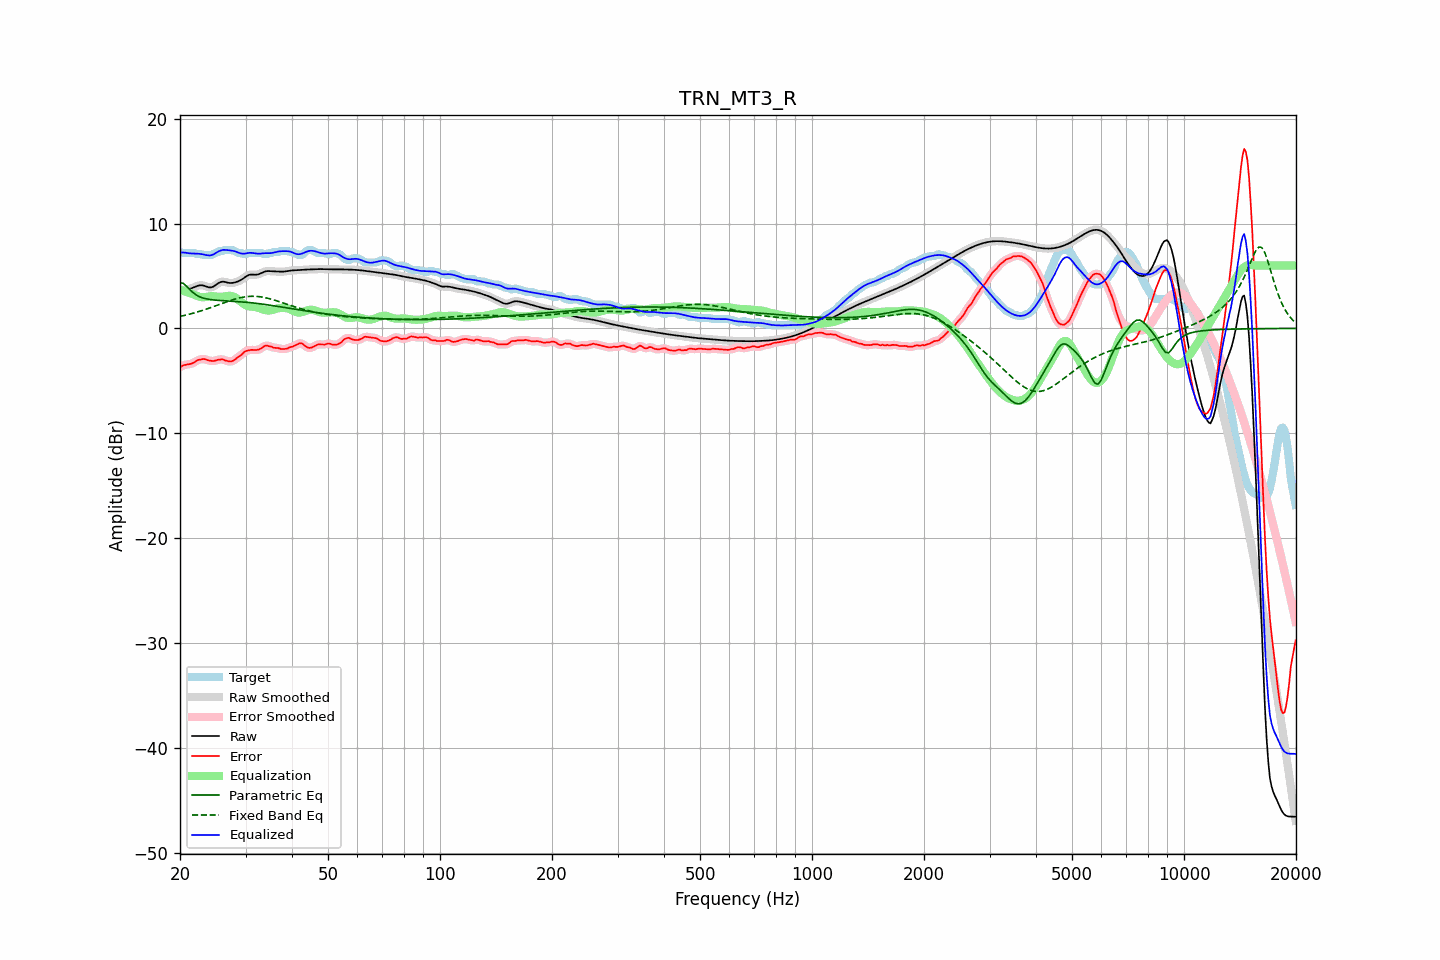

Data behind this chart, as committed beside it:
frequency, raw, error, smoothed, error_smoothed, equalization, parametric_eq, fixed_band_eq, equalized_raw, equalized_smoothed, target
20.00, 3.57, -3.72, 3.57, -3.71, 3.67, 4.38, 1.14, 7.23, 7.24, 7.28
20.20, 3.62, -3.61, 3.62, -3.62, 3.62, 4.34, 1.17, 7.24, 7.24, 7.23
20.40, 3.66, -3.52, 3.66, -3.54, 3.58, 4.30, 1.21, 7.24, 7.24, 7.18
20.61, 3.70, -3.49, 3.69, -3.49, 3.53, 4.17, 1.24, 7.23, 7.22, 7.18
20.81, 3.72, -3.46, 3.72, -3.46, 3.48, 4.03, 1.28, 7.20, 7.20, 7.18
21.02, 3.75, -3.44, 3.75, -3.44, 3.43, 3.87, 1.32, 7.18, 7.18, 7.18
21.23, 3.78, -3.41, 3.78, -3.40, 3.38, 3.71, 1.36, 7.16, 7.16, 7.18
21.44, 3.82, -3.36, 3.82, -3.37, 3.32, 3.57, 1.40, 7.14, 7.15, 7.18
21.66, 3.88, -3.31, 3.88, -3.31, 3.27, 3.42, 1.44, 7.14, 7.14, 7.18
21.87, 3.94, -3.25, 3.94, -3.22, 3.20, 3.31, 1.48, 7.14, 7.14, 7.18
22.09, 4.00, -3.12, 4.00, -3.13, 3.13, 3.20, 1.53, 7.13, 7.13, 7.12
22.31, 4.06, -3.03, 4.05, -3.05, 3.07, 3.11, 1.57, 7.13, 7.13, 7.08
22.54, 4.10, -2.99, 4.10, -2.99, 3.02, 3.03, 1.62, 7.11, 7.11, 7.08
22.76, 4.12, -2.97, 4.11, -2.95, 2.98, 2.97, 1.67, 7.10, 7.10, 7.08
22.99, 4.11, -2.93, 4.10, -2.93, 2.97, 2.91, 1.72, 7.07, 7.07, 7.04
23.22, 4.06, -2.92, 4.06, -2.94, 2.97, 2.87, 1.77, 7.03, 7.03, 6.98
23.45, 4.01, -2.97, 4.01, -2.97, 2.99, 2.83, 1.82, 7.00, 7.00, 6.98
23.69, 3.96, -3.03, 3.95, -3.02, 3.01, 2.80, 1.87, 6.97, 6.97, 6.98
23.92, 3.91, -3.07, 3.92, -3.07, 3.04, 2.77, 1.92, 6.95, 6.96, 6.98
24.16, 3.90, -3.08, 3.91, -3.10, 3.06, 2.75, 1.98, 6.96, 6.97, 6.98
24.40, 3.94, -3.12, 3.94, -3.11, 3.07, 2.73, 2.03, 7.00, 7.01, 7.05
24.65, 4.01, -3.11, 4.01, -3.10, 3.06, 2.71, 2.09, 7.07, 7.07, 7.12
24.89, 4.11, -3.07, 4.11, -3.07, 3.05, 2.69, 2.14, 7.16, 7.16, 7.18
25.14, 4.22, -3.02, 4.22, -3.03, 3.03, 2.68, 2.20, 7.25, 7.25, 7.25
25.39, 4.33, -2.98, 4.33, -2.99, 3.01, 2.67, 2.25, 7.35, 7.34, 7.32
25.65, 4.40, -2.98, 4.40, -2.96, 3.01, 2.66, 2.31, 7.41, 7.41, 7.38
25.91, 4.45, -2.94, 4.44, -2.96, 3.01, 2.65, 2.37, 7.46, 7.46, 7.38
26.16, 4.45, -2.97, 4.45, -2.99, 3.03, 2.64, 2.42, 7.49, 7.48, 7.43
26.43, 4.43, -3.06, 4.43, -3.03, 3.06, 2.63, 2.48, 7.49, 7.49, 7.48
26.69, 4.39, -3.09, 4.39, -3.09, 3.09, 2.62, 2.53, 7.48, 7.48, 7.48
26.96, 4.35, -3.13, 4.35, -3.14, 3.10, 2.62, 2.59, 7.46, 7.46, 7.48
27.23, 4.33, -3.16, 4.33, -3.16, 3.11, 2.61, 2.64, 7.44, 7.44, 7.48
27.50, 4.33, -3.16, 4.33, -3.14, 3.09, 2.60, 2.69, 7.42, 7.42, 7.48
27.77, 4.35, -3.08, 4.34, -3.09, 3.05, 2.59, 2.74, 7.40, 7.40, 7.43
28.05, 4.38, -3.00, 4.38, -2.99, 2.98, 2.58, 2.79, 7.36, 7.36, 7.37
28.33, 4.42, -2.88, 4.42, -2.88, 2.89, 2.57, 2.83, 7.31, 7.31, 7.30
28.62, 4.48, -2.75, 4.48, -2.77, 2.77, 2.56, 2.87, 7.25, 7.25, 7.23
28.90, 4.54, -2.64, 4.54, -2.65, 2.65, 2.55, 2.91, 7.19, 7.19, 7.18
29.19, 4.63, -2.56, 4.63, -2.53, 2.52, 2.54, 2.94, 7.14, 7.14, 7.18
29.48, 4.72, -2.40, 4.72, -2.40, 2.40, 2.52, 2.97, 7.12, 7.12, 7.11
29.78, 4.83, -2.25, 4.83, -2.27, 2.30, 2.51, 3.00, 7.13, 7.13, 7.08
30.08, 4.94, -2.16, 4.94, -2.17, 2.21, 2.50, 3.02, 7.15, 7.15, 7.10
30.38, 5.03, -2.12, 5.03, -2.11, 2.15, 2.48, 3.04, 7.18, 7.18, 7.16
30.68, 5.10, -2.08, 5.10, -2.08, 2.10, 2.47, 3.05, 7.21, 7.20, 7.18
30.99, 5.13, -2.06, 5.13, -2.06, 2.08, 2.45, 3.06, 7.21, 7.21, 7.18
31.30, 5.13, -2.05, 5.13, -2.06, 2.06, 2.43, 3.06, 7.20, 7.20, 7.18
31.61, 5.12, -2.06, 5.12, -2.06, 2.05, 2.42, 3.06, 7.18, 7.18, 7.18
31.93, 5.11, -2.07, 5.12, -2.06, 2.03, 2.40, 3.06, 7.15, 7.15, 7.18
32.24, 5.13, -2.05, 5.14, -2.05, 2.00, 2.38, 3.05, 7.13, 7.13, 7.18
32.57, 5.17, -2.01, 5.17, -2.02, 1.95, 2.36, 3.03, 7.12, 7.13, 7.18
32.89, 5.24, -1.95, 5.24, -1.95, 1.89, 2.34, 3.01, 7.13, 7.13, 7.18
33.22, 5.31, -1.87, 5.31, -1.85, 1.84, 2.32, 2.99, 7.15, 7.15, 7.18
33.55, 5.38, -1.73, 5.38, -1.74, 1.79, 2.30, 2.96, 7.17, 7.16, 7.11
33.89, 5.43, -1.65, 5.43, -1.67, 1.75, 2.28, 2.93, 7.18, 7.17, 7.08
34.23, 5.46, -1.63, 5.46, -1.65, 1.72, 2.26, 2.90, 7.17, 7.17, 7.09
34.57, 5.47, -1.69, 5.46, -1.67, 1.71, 2.23, 2.86, 7.17, 7.17, 7.16
34.92, 5.46, -1.73, 5.46, -1.72, 1.72, 2.21, 2.82, 7.17, 7.18, 7.18
35.27, 5.45, -1.75, 5.45, -1.78, 1.74, 2.19, 2.77, 7.19, 7.19, 7.20
35.62, 5.43, -1.83, 5.43, -1.82, 1.78, 2.16, 2.73, 7.22, 7.22, 7.27
35.97, 5.42, -1.86, 5.42, -1.85, 1.83, 2.14, 2.68, 7.25, 7.26, 7.28
... 635 more rows
